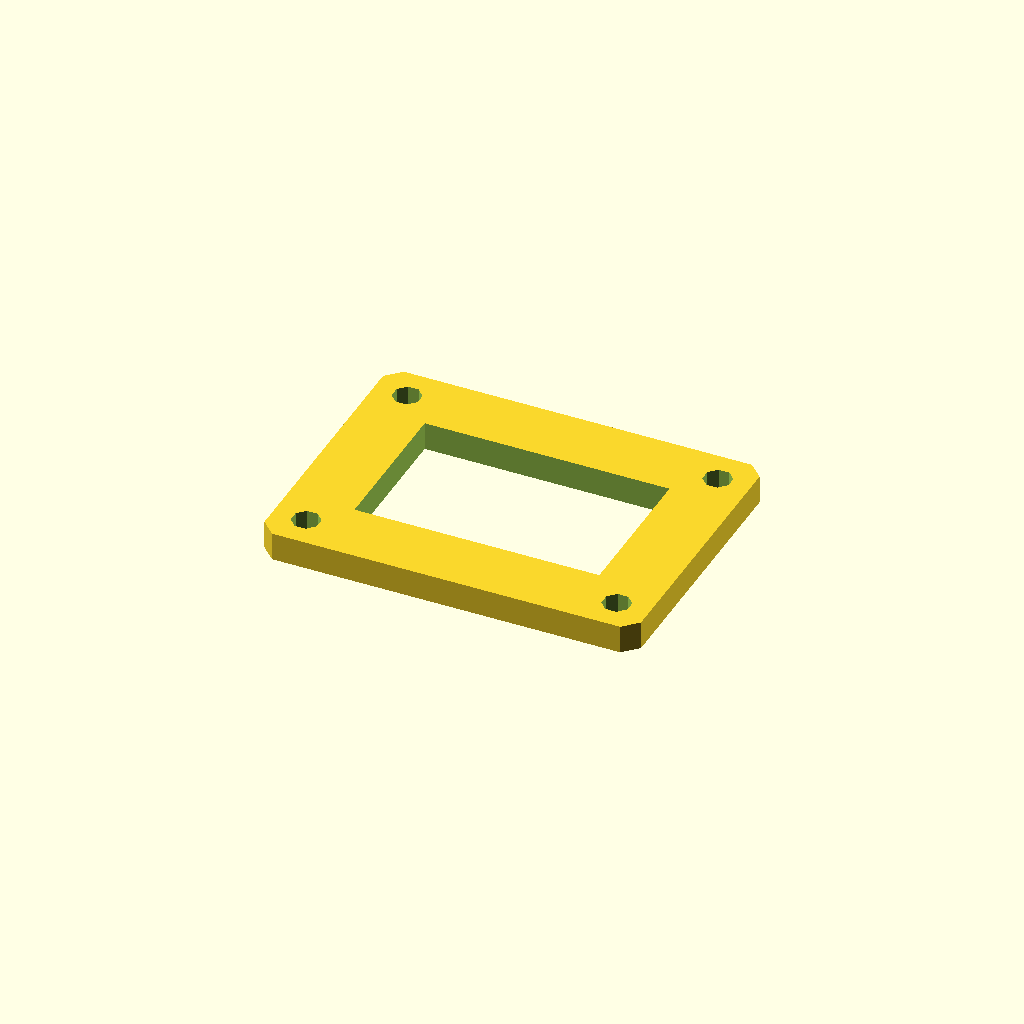
Cell 1: the model at its default parameters.
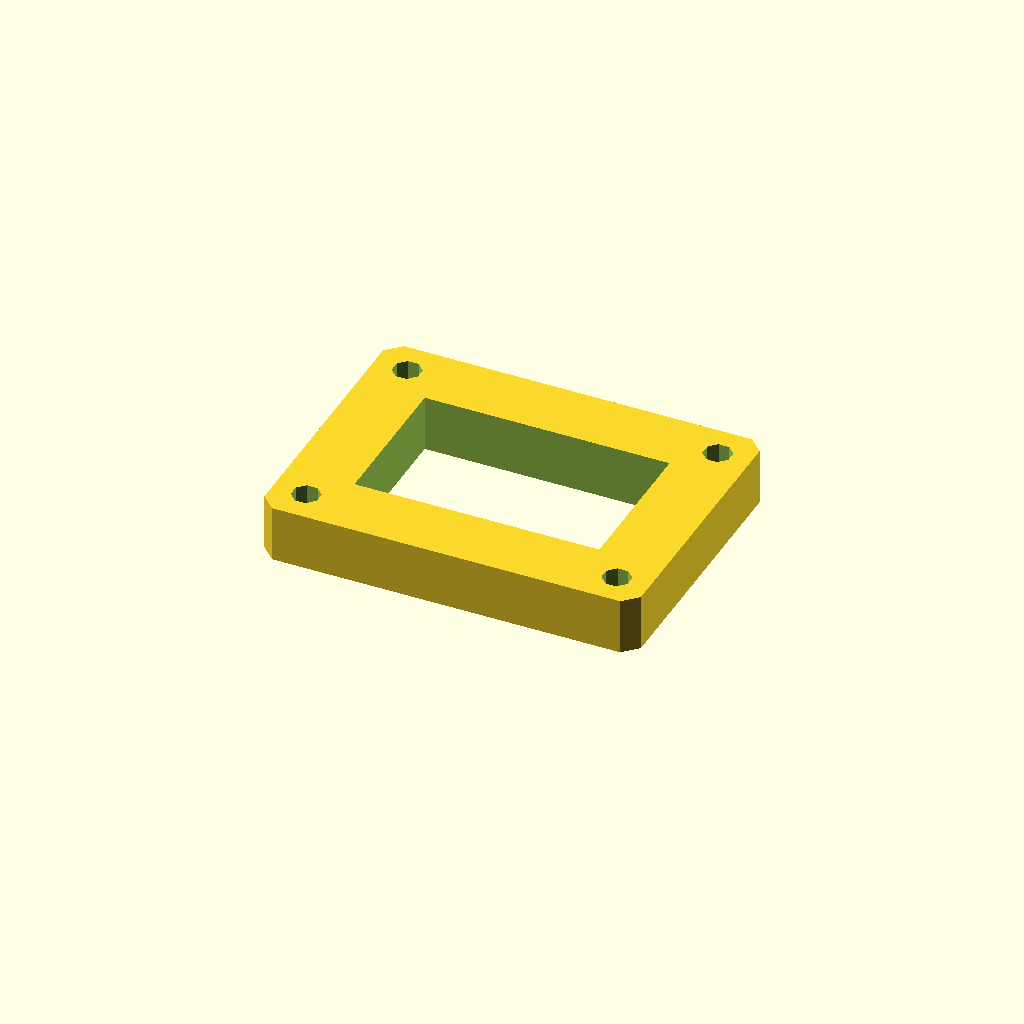
Cell 2: plate_t = 12 (everything else at default).
One fixed orthographic camera (rotation 55°, 0°, 25°; colour scheme Cornfield) for every cell.
The OpenSCAD source (optional_data/data/sketch3/frameplates/part_0050.scad):
$fn = 32;

// ----------------------------------------------------------------------
// Frame plate: 80 x 60 frame, 14 mm rails
// ----------------------------------------------------------------------

// --- parameters (mm) ---
plate_l = 80;             // plate length, X
plate_w = 60;             // plate width, Y
plate_t = 6;              // plate thickness, Z (extrusion height)
corner_c = 3;             // corner chamfer
frame_bar = 14;           // frame rail width
bolt_r = 3;               // corner bolt window radius
bolt_inset = 7;           // bolt centre inset from the edges

win_l = plate_l - 2 * frame_bar;  // window length
win_w = plate_w - 2 * frame_bar;  // window width
bolt_d = 2 * bolt_r;  // corner hole diameter

profile = [[3, 0], [77, 0], [80, 3], [80, 57], [77, 60], [3, 60], [0, 57], [0, 3]];  // primary outline, 8 points, counter clockwise
void_1 = [[14, 14], [66, 14], [66, 46], [14, 46]];  // the window, 4 points
void_2 = [[9.772, 8.148], [8.148, 9.772], [5.852, 9.772], [4.228, 8.148], [4.228, 5.852], [5.852, 4.228], [8.148, 4.228], [9.772, 5.852]];  // corner bolt window, 8 points
void_3 = [[75.772, 8.148], [74.148, 9.772], [71.852, 9.772], [70.228, 8.148], [70.228, 5.852], [71.852, 4.228], [74.148, 4.228], [75.772, 5.852]];  // corner bolt window, 8 points
void_4 = [[9.772, 54.148], [8.148, 55.772], [5.852, 55.772], [4.228, 54.148], [4.228, 51.852], [5.852, 50.228], [8.148, 50.228], [9.772, 51.852]];  // corner bolt window, 8 points
void_5 = [[75.772, 54.148], [74.148, 55.772], [71.852, 55.772], [70.228, 54.148], [70.228, 51.852], [71.852, 50.228], [74.148, 50.228], [75.772, 51.852]];  // corner bolt window, 8 points

// --- the one profile operation ---
difference() {
  linear_extrude(height = plate_t) polygon(points = profile);
  translate([0, 0, -1])
    linear_extrude(height = plate_t + 2) polygon(points = void_1);
  translate([0, 0, -1])
    linear_extrude(height = plate_t + 2) polygon(points = void_2);
  translate([0, 0, -1])
    linear_extrude(height = plate_t + 2) polygon(points = void_3);
  translate([0, 0, -1])
    linear_extrude(height = plate_t + 2) polygon(points = void_4);
  translate([0, 0, -1])
    linear_extrude(height = plate_t + 2) polygon(points = void_5);
}
Parameter table extracted from the source (name, type, default, range or options):
plate_l: number, default 80
plate_w: number, default 60
plate_t: number, default 6
corner_c: number, default 3
frame_bar: number, default 14
bolt_r: number, default 3
bolt_inset: number, default 7
